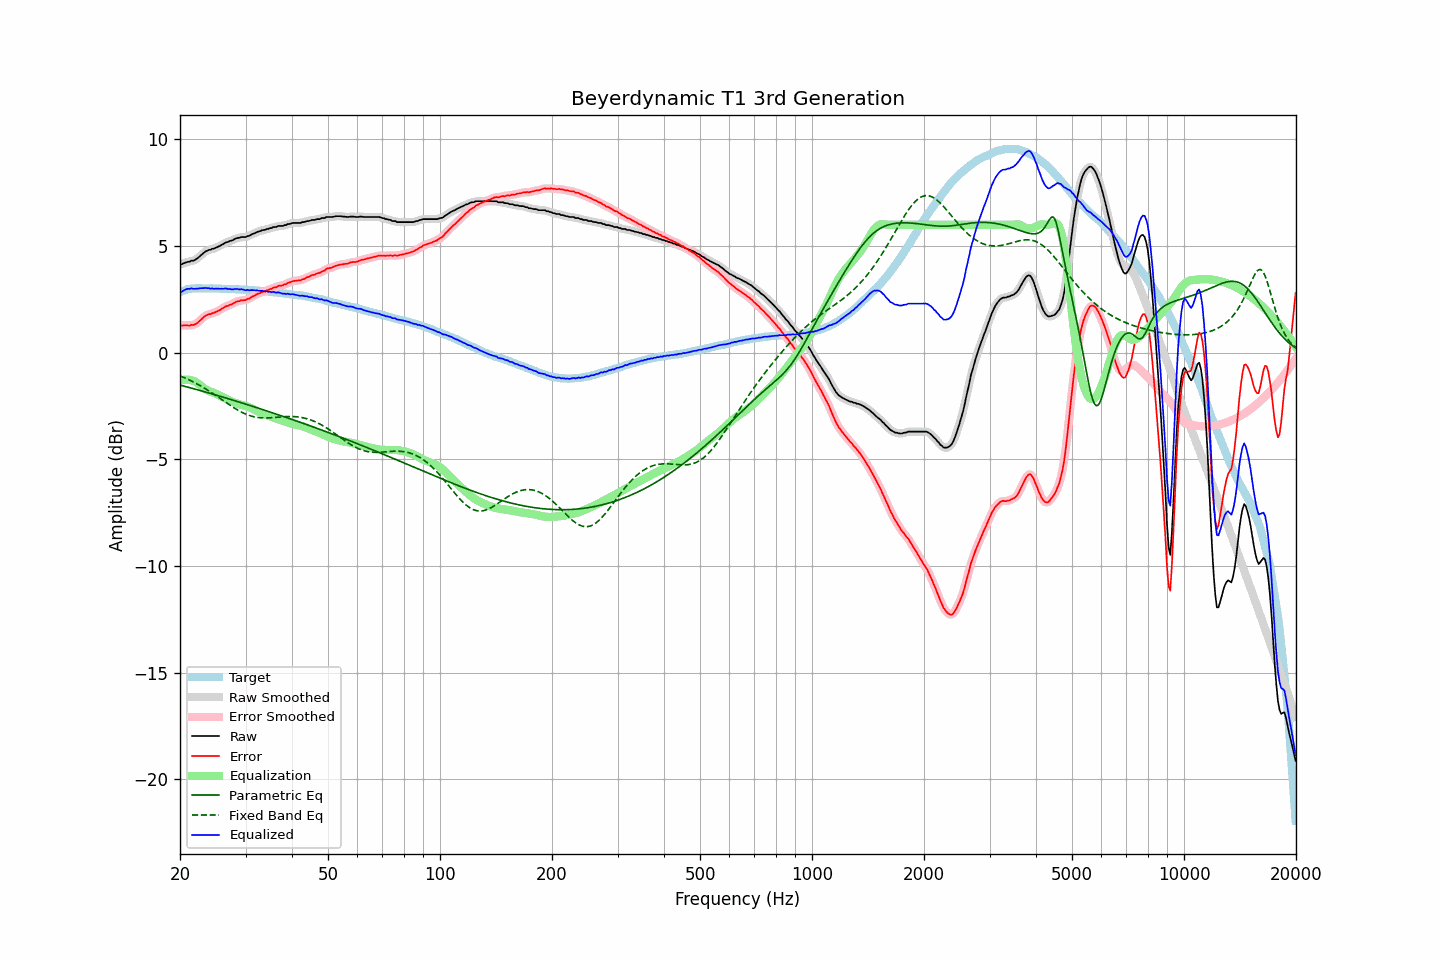

The table this chart was drawn from, first rows:
frequency, raw, error, smoothed, error_smoothed, equalization, parametric_eq, fixed_band_eq, equalized_raw, equalized_smoothed, target
20.00, 4.14, 1.30, 4.13, 1.29, -1.31, -1.52, -1.09, 2.83, 2.82, 2.85
20.20, 4.14, 1.27, 4.16, 1.28, -1.29, -1.54, -1.12, 2.85, 2.87, 2.88
20.40, 4.18, 1.28, 4.19, 1.28, -1.27, -1.56, -1.15, 2.91, 2.91, 2.91
20.61, 4.21, 1.29, 4.21, 1.28, -1.26, -1.58, -1.18, 2.95, 2.95, 2.92
20.81, 4.24, 1.29, 4.24, 1.28, -1.26, -1.60, -1.21, 2.98, 2.98, 2.96
21.02, 4.26, 1.28, 4.26, 1.28, -1.26, -1.62, -1.25, 3.00, 3.00, 2.98
21.23, 4.26, 1.27, 4.28, 1.28, -1.27, -1.64, -1.28, 2.99, 3.01, 2.99
21.44, 4.31, 1.31, 4.29, 1.29, -1.29, -1.66, -1.32, 3.02, 3.00, 3.00
21.66, 4.31, 1.30, 4.32, 1.30, -1.31, -1.68, -1.36, 3.00, 3.00, 3.01
21.87, 4.33, 1.32, 4.34, 1.33, -1.34, -1.70, -1.40, 2.99, 3.00, 3.01
22.09, 4.38, 1.36, 4.38, 1.36, -1.38, -1.72, -1.44, 3.00, 3.00, 3.02
22.31, 4.43, 1.41, 4.44, 1.41, -1.43, -1.74, -1.48, 3.00, 3.01, 3.02
22.54, 4.50, 1.48, 4.50, 1.48, -1.49, -1.76, -1.52, 3.01, 3.02, 3.02
22.76, 4.57, 1.55, 4.57, 1.55, -1.55, -1.78, -1.56, 3.03, 3.02, 3.02
22.99, 4.63, 1.62, 4.64, 1.62, -1.61, -1.80, -1.60, 3.03, 3.03, 3.01
23.22, 4.69, 1.68, 4.69, 1.68, -1.66, -1.82, -1.65, 3.03, 3.03, 3.01
23.45, 4.75, 1.74, 4.75, 1.74, -1.71, -1.84, -1.69, 3.04, 3.03, 3.01
23.69, 4.78, 1.77, 4.78, 1.77, -1.76, -1.87, -1.74, 3.02, 3.03, 3.01
23.92, 4.82, 1.81, 4.82, 1.80, -1.80, -1.89, -1.79, 3.03, 3.02, 3.01
24.16, 4.82, 1.80, 4.84, 1.82, -1.83, -1.91, -1.84, 3.00, 3.01, 3.02
24.40, 4.87, 1.85, 4.86, 1.84, -1.85, -1.93, -1.89, 3.02, 3.01, 3.02
24.65, 4.87, 1.86, 4.88, 1.87, -1.88, -1.95, -1.94, 2.99, 3.00, 3.01
24.89, 4.91, 1.91, 4.91, 1.90, -1.91, -1.97, -1.99, 3.00, 3.00, 3.01
25.14, 4.94, 1.94, 4.94, 1.93, -1.94, -2.00, -2.04, 3.00, 3.00, 3.01
25.39, 4.98, 1.98, 4.98, 1.97, -1.98, -2.02, -2.09, 3.00, 3.00, 3.01
25.65, 5.01, 2.01, 5.02, 2.01, -2.02, -2.04, -2.14, 2.99, 3.00, 3.01
25.91, 5.06, 2.07, 5.06, 2.06, -2.06, -2.06, -2.20, 3.00, 3.00, 3.00
26.16, 5.09, 2.10, 5.10, 2.11, -2.10, -2.09, -2.25, 3.00, 3.01, 3.00
26.43, 5.15, 2.16, 5.14, 2.15, -2.14, -2.11, -2.30, 3.02, 3.01, 3.00
26.69, 5.18, 2.19, 5.18, 2.18, -2.17, -2.13, -2.35, 3.01, 3.00, 2.99
26.96, 5.19, 2.20, 5.21, 2.21, -2.21, -2.15, -2.40, 2.98, 3.00, 2.99
27.23, 5.24, 2.25, 5.23, 2.24, -2.25, -2.18, -2.45, 2.99, 2.98, 2.99
27.50, 5.25, 2.26, 5.26, 2.27, -2.28, -2.20, -2.50, 2.97, 2.97, 2.99
27.77, 5.28, 2.30, 5.29, 2.31, -2.32, -2.22, -2.55, 2.97, 2.98, 2.98
28.05, 5.33, 2.35, 5.33, 2.35, -2.35, -2.25, -2.60, 2.99, 2.98, 2.98
28.33, 5.36, 2.39, 5.36, 2.38, -2.37, -2.27, -2.65, 2.99, 2.98, 2.97
28.62, 5.38, 2.41, 5.38, 2.41, -2.40, -2.29, -2.69, 2.98, 2.98, 2.97
28.90, 5.38, 2.41, 5.40, 2.43, -2.42, -2.32, -2.73, 2.96, 2.98, 2.97
29.19, 5.42, 2.47, 5.41, 2.45, -2.44, -2.34, -2.77, 2.98, 2.97, 2.96
29.48, 5.42, 2.46, 5.42, 2.46, -2.46, -2.36, -2.81, 2.96, 2.96, 2.97
29.78, 5.42, 2.47, 5.43, 2.47, -2.48, -2.39, -2.85, 2.95, 2.95, 2.96
30.08, 5.42, 2.47, 5.44, 2.48, -2.50, -2.41, -2.88, 2.92, 2.94, 2.95
30.38, 5.47, 2.53, 5.45, 2.51, -2.52, -2.43, -2.91, 2.95, 2.93, 2.94
30.68, 5.47, 2.53, 5.49, 2.55, -2.55, -2.46, -2.94, 2.92, 2.93, 2.94
30.99, 5.52, 2.59, 5.52, 2.59, -2.59, -2.48, -2.96, 2.94, 2.94, 2.93
31.30, 5.56, 2.63, 5.55, 2.62, -2.62, -2.51, -2.98, 2.94, 2.93, 2.93
31.61, 5.59, 2.66, 5.60, 2.67, -2.66, -2.53, -3.00, 2.93, 2.93, 2.93
31.93, 5.62, 2.70, 5.63, 2.71, -2.70, -2.56, -3.02, 2.92, 2.92, 2.92
32.24, 5.66, 2.76, 5.66, 2.74, -2.74, -2.58, -3.03, 2.92, 2.91, 2.91
32.57, 5.68, 2.78, 5.69, 2.78, -2.78, -2.60, -3.04, 2.91, 2.91, 2.90
32.89, 5.70, 2.80, 5.71, 2.81, -2.81, -2.63, -3.05, 2.90, 2.91, 2.90
33.22, 5.74, 2.85, 5.73, 2.84, -2.84, -2.65, -3.05, 2.91, 2.89, 2.89
33.55, 5.75, 2.86, 5.76, 2.87, -2.87, -2.68, -3.06, 2.89, 2.89, 2.89
33.89, 5.76, 2.88, 5.77, 2.89, -2.89, -2.70, -3.06, 2.87, 2.88, 2.88
34.23, 5.80, 2.93, 5.79, 2.92, -2.92, -2.73, -3.06, 2.88, 2.87, 2.88
34.57, 5.80, 2.94, 5.81, 2.95, -2.95, -2.75, -3.05, 2.85, 2.86, 2.87
34.92, 5.84, 2.99, 5.84, 2.98, -2.98, -2.78, -3.05, 2.86, 2.86, 2.85
35.27, 5.84, 2.99, 5.86, 3.01, -3.01, -2.80, -3.04, 2.84, 2.85, 2.85
35.62, 5.89, 3.05, 5.88, 3.04, -3.04, -2.83, -3.04, 2.86, 2.84, 2.84
35.97, 5.89, 3.07, 5.89, 3.06, -3.06, -2.85, -3.03, 2.83, 2.83, 2.83
... 635 more rows
